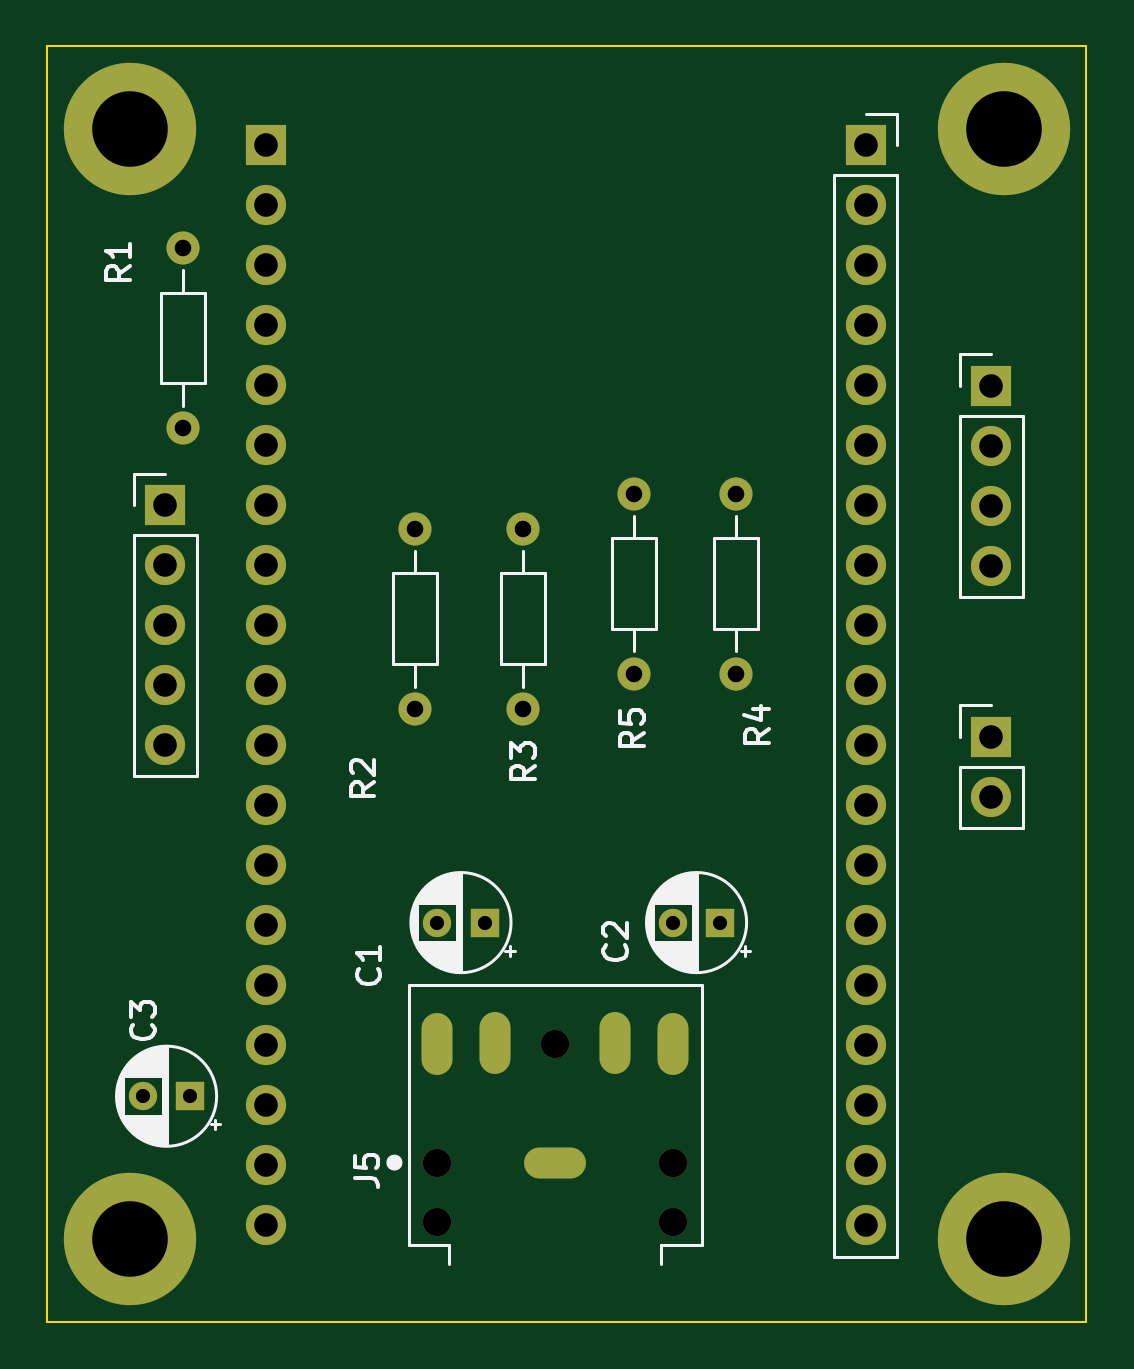
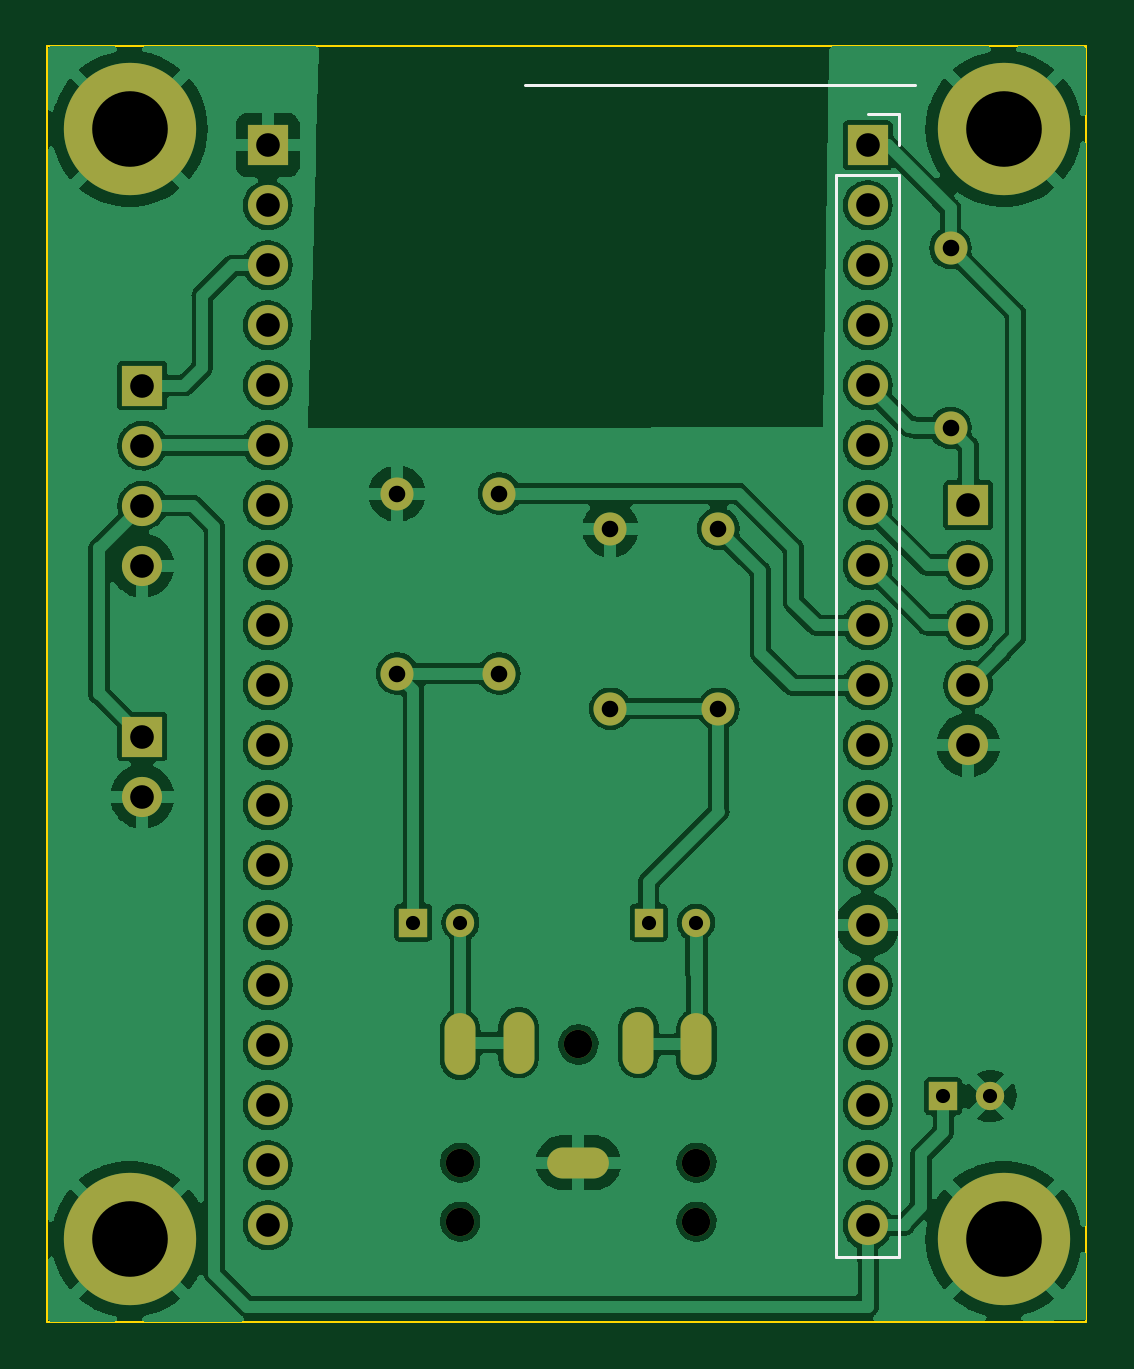
Circuit board: 11 layer files. Board 44.0 x 54.0 mm.
- bottom_copper: ESP32Webradio_5-B_Cu.gbr (201632 bytes)
- bottom_mask: ESP32Webradio_5-B_Mask.gbr (3130 bytes)
- paste: ESP32Webradio_5-B_Paste.gbr (462 bytes)
- bottom_silk: ESP32Webradio_5-B_Silkscreen.gbr (858 bytes)
- outline: ESP32Webradio_5-Edge_Cuts.gbr (692 bytes)
- top_copper: ESP32Webradio_5-F_Cu.gbr (5908 bytes)
- top_mask: ESP32Webradio_5-F_Mask.gbr (3130 bytes)
- paste: ESP32Webradio_5-F_Paste.gbr (462 bytes)
- top_silk: ESP32Webradio_5-F_Silkscreen.gbr (24438 bytes)
- drill: ESP32Webradio_5-NPTH.drl (416 bytes)
- drill: ESP32Webradio_5-PTH.drl (1884 bytes)

=== bottom_copper: ESP32Webradio_5-B_Cu.gbr (201632 bytes, source omitted) ===
=== bottom_mask: ESP32Webradio_5-B_Mask.gbr ===
%TF.GenerationSoftware,KiCad,Pcbnew,(6.0.5)*%
%TF.CreationDate,2022-06-24T16:31:51+02:00*%
%TF.ProjectId,ESP32Webradio_5,45535033-3257-4656-9272-6164696f5f35,rev?*%
%TF.SameCoordinates,Original*%
%TF.FileFunction,Soldermask,Bot*%
%TF.FilePolarity,Negative*%
%FSLAX46Y46*%
G04 Gerber Fmt 4.6, Leading zero omitted, Abs format (unit mm)*
G04 Created by KiCad (PCBNEW (6.0.5)) date 2022-06-24 16:31:51*
%MOMM*%
%LPD*%
G01*
G04 APERTURE LIST*
%ADD10C,5.600000*%
%ADD11R,1.700000X1.700000*%
%ADD12O,1.700000X1.700000*%
%ADD13C,1.400000*%
%ADD14O,1.400000X1.400000*%
%ADD15R,1.200000X1.200000*%
%ADD16C,1.200000*%
%ADD17O,2.616000X1.308000*%
%ADD18O,1.308000X2.616000*%
G04 APERTURE END LIST*
D10*
%TO.C,H3*%
X133500000Y-115000000D03*
%TD*%
%TO.C,H4*%
X133500000Y-68000000D03*
%TD*%
D11*
%TO.C,J1*%
X132969000Y-93726000D03*
D12*
X132969000Y-96266000D03*
%TD*%
D13*
%TO.C,R5*%
X117856000Y-83439000D03*
D14*
X117856000Y-91059000D03*
%TD*%
D13*
%TO.C,R2*%
X108578000Y-84930000D03*
D14*
X108578000Y-92550000D03*
%TD*%
D11*
%TO.C,U1*%
X102256006Y-68691506D03*
D12*
X102256006Y-71231506D03*
X102256006Y-73771506D03*
X102256006Y-76311506D03*
X102256006Y-78851506D03*
X102256006Y-81391506D03*
X102256006Y-83931506D03*
X102256006Y-86471506D03*
X102256006Y-89011506D03*
X102256006Y-91551506D03*
X102256006Y-94091506D03*
X102256006Y-96631506D03*
X102256006Y-99171506D03*
X102256006Y-101711506D03*
X102256006Y-104251506D03*
X102256006Y-106791506D03*
X102256006Y-109331506D03*
X102256006Y-111871506D03*
X102256006Y-114411506D03*
X127656006Y-114411506D03*
X127656006Y-111871506D03*
X127656006Y-109331506D03*
X127656006Y-106791506D03*
X127656006Y-104251506D03*
X127656006Y-101711506D03*
X127656006Y-99171506D03*
X127656006Y-96631506D03*
X127656006Y-94091506D03*
X127656006Y-91551506D03*
X127656006Y-89011506D03*
X127656006Y-86471506D03*
X127656006Y-83931506D03*
X127656006Y-81391506D03*
X127656006Y-78851506D03*
X127656006Y-76311506D03*
X127656006Y-73771506D03*
X127656006Y-71231506D03*
D11*
X127656006Y-68691506D03*
%TD*%
D13*
%TO.C,R3*%
X113150000Y-92550000D03*
D14*
X113150000Y-84930000D03*
%TD*%
D13*
%TO.C,R1*%
X98750000Y-73040000D03*
D14*
X98750000Y-80660000D03*
%TD*%
D10*
%TO.C,H1*%
X96500000Y-68000000D03*
%TD*%
D15*
%TO.C,C2*%
X121495600Y-101600000D03*
D16*
X119495600Y-101600000D03*
%TD*%
D10*
%TO.C,H2*%
X96500000Y-115000000D03*
%TD*%
D15*
%TO.C,C1*%
X111522600Y-101600000D03*
D16*
X109522600Y-101600000D03*
%TD*%
D11*
%TO.C,J3*%
X132969000Y-78867000D03*
D12*
X132969000Y-81407000D03*
X132969000Y-83947000D03*
X132969000Y-86487000D03*
%TD*%
D15*
%TO.C,C3*%
X99060000Y-108950000D03*
D16*
X97060000Y-108950000D03*
%TD*%
D13*
%TO.C,R4*%
X122174000Y-91059000D03*
D14*
X122174000Y-83439000D03*
%TD*%
D16*
%TO.C,J5*%
X109505500Y-111760000D03*
X119505500Y-114260000D03*
X119505500Y-111760000D03*
X114505500Y-106760000D03*
X109505500Y-114260000D03*
D17*
X114505500Y-111760000D03*
D18*
X117038395Y-106684611D03*
X119505500Y-106760000D03*
X111965500Y-106680000D03*
X109505500Y-106760000D03*
%TD*%
D11*
%TO.C,J2*%
X98000000Y-83925000D03*
D12*
X98000000Y-86465000D03*
X98000000Y-89005000D03*
X98000000Y-91545000D03*
X98000000Y-94085000D03*
%TD*%
M02*

=== paste: ESP32Webradio_5-B_Paste.gbr ===
%TF.GenerationSoftware,KiCad,Pcbnew,(6.0.5)*%
%TF.CreationDate,2022-06-24T16:31:50+02:00*%
%TF.ProjectId,ESP32Webradio_5,45535033-3257-4656-9272-6164696f5f35,rev?*%
%TF.SameCoordinates,Original*%
%TF.FileFunction,Paste,Bot*%
%TF.FilePolarity,Positive*%
%FSLAX46Y46*%
G04 Gerber Fmt 4.6, Leading zero omitted, Abs format (unit mm)*
G04 Created by KiCad (PCBNEW (6.0.5)) date 2022-06-24 16:31:50*
%MOMM*%
%LPD*%
G01*
G04 APERTURE LIST*
G04 APERTURE END LIST*
M02*

=== bottom_silk: ESP32Webradio_5-B_Silkscreen.gbr ===
%TF.GenerationSoftware,KiCad,Pcbnew,(6.0.5)*%
%TF.CreationDate,2022-06-24T16:31:51+02:00*%
%TF.ProjectId,ESP32Webradio_5,45535033-3257-4656-9272-6164696f5f35,rev?*%
%TF.SameCoordinates,Original*%
%TF.FileFunction,Legend,Bot*%
%TF.FilePolarity,Positive*%
%FSLAX46Y46*%
G04 Gerber Fmt 4.6, Leading zero omitted, Abs format (unit mm)*
G04 Created by KiCad (PCBNEW (6.0.5)) date 2022-06-24 16:31:51*
%MOMM*%
%LPD*%
G01*
G04 APERTURE LIST*
%ADD10C,0.120000*%
G04 APERTURE END LIST*
D10*
%TO.C,U1*%
X100926006Y-69961506D02*
X100926006Y-115741506D01*
X100926006Y-67361506D02*
X100926006Y-68691506D01*
X102256006Y-67361506D02*
X100926006Y-67361506D01*
X103586006Y-115741506D02*
X100926006Y-115741506D01*
X103586006Y-69961506D02*
X100926006Y-69961506D01*
X100246006Y-66151506D02*
X116756006Y-66151506D01*
X103586006Y-69961506D02*
X103586006Y-115741506D01*
%TD*%
M02*

=== outline: ESP32Webradio_5-Edge_Cuts.gbr ===
%TF.GenerationSoftware,KiCad,Pcbnew,(6.0.5)*%
%TF.CreationDate,2022-06-24T16:31:51+02:00*%
%TF.ProjectId,ESP32Webradio_5,45535033-3257-4656-9272-6164696f5f35,rev?*%
%TF.SameCoordinates,Original*%
%TF.FileFunction,Profile,NP*%
%FSLAX46Y46*%
G04 Gerber Fmt 4.6, Leading zero omitted, Abs format (unit mm)*
G04 Created by KiCad (PCBNEW (6.0.5)) date 2022-06-24 16:31:51*
%MOMM*%
%LPD*%
G01*
G04 APERTURE LIST*
%TA.AperFunction,Profile*%
%ADD10C,0.100000*%
%TD*%
G04 APERTURE END LIST*
D10*
X93000000Y-64500000D02*
X137000000Y-64500000D01*
X137000000Y-64500000D02*
X137000000Y-118500000D01*
X137000000Y-118500000D02*
X93000000Y-118500000D01*
X93000000Y-118500000D02*
X93000000Y-64500000D01*
M02*

=== top_copper: ESP32Webradio_5-F_Cu.gbr (5908 bytes, source omitted) ===
=== top_mask: ESP32Webradio_5-F_Mask.gbr ===
%TF.GenerationSoftware,KiCad,Pcbnew,(6.0.5)*%
%TF.CreationDate,2022-06-24T16:31:51+02:00*%
%TF.ProjectId,ESP32Webradio_5,45535033-3257-4656-9272-6164696f5f35,rev?*%
%TF.SameCoordinates,Original*%
%TF.FileFunction,Soldermask,Top*%
%TF.FilePolarity,Negative*%
%FSLAX46Y46*%
G04 Gerber Fmt 4.6, Leading zero omitted, Abs format (unit mm)*
G04 Created by KiCad (PCBNEW (6.0.5)) date 2022-06-24 16:31:51*
%MOMM*%
%LPD*%
G01*
G04 APERTURE LIST*
%ADD10C,5.600000*%
%ADD11R,1.700000X1.700000*%
%ADD12O,1.700000X1.700000*%
%ADD13C,1.400000*%
%ADD14O,1.400000X1.400000*%
%ADD15R,1.200000X1.200000*%
%ADD16C,1.200000*%
%ADD17O,2.616000X1.308000*%
%ADD18O,1.308000X2.616000*%
G04 APERTURE END LIST*
D10*
%TO.C,H3*%
X133500000Y-115000000D03*
%TD*%
%TO.C,H4*%
X133500000Y-68000000D03*
%TD*%
D11*
%TO.C,J1*%
X132969000Y-93726000D03*
D12*
X132969000Y-96266000D03*
%TD*%
D13*
%TO.C,R5*%
X117856000Y-83439000D03*
D14*
X117856000Y-91059000D03*
%TD*%
D13*
%TO.C,R2*%
X108578000Y-84930000D03*
D14*
X108578000Y-92550000D03*
%TD*%
D11*
%TO.C,U1*%
X102256006Y-68691506D03*
D12*
X102256006Y-71231506D03*
X102256006Y-73771506D03*
X102256006Y-76311506D03*
X102256006Y-78851506D03*
X102256006Y-81391506D03*
X102256006Y-83931506D03*
X102256006Y-86471506D03*
X102256006Y-89011506D03*
X102256006Y-91551506D03*
X102256006Y-94091506D03*
X102256006Y-96631506D03*
X102256006Y-99171506D03*
X102256006Y-101711506D03*
X102256006Y-104251506D03*
X102256006Y-106791506D03*
X102256006Y-109331506D03*
X102256006Y-111871506D03*
X102256006Y-114411506D03*
X127656006Y-114411506D03*
X127656006Y-111871506D03*
X127656006Y-109331506D03*
X127656006Y-106791506D03*
X127656006Y-104251506D03*
X127656006Y-101711506D03*
X127656006Y-99171506D03*
X127656006Y-96631506D03*
X127656006Y-94091506D03*
X127656006Y-91551506D03*
X127656006Y-89011506D03*
X127656006Y-86471506D03*
X127656006Y-83931506D03*
X127656006Y-81391506D03*
X127656006Y-78851506D03*
X127656006Y-76311506D03*
X127656006Y-73771506D03*
X127656006Y-71231506D03*
D11*
X127656006Y-68691506D03*
%TD*%
D13*
%TO.C,R3*%
X113150000Y-92550000D03*
D14*
X113150000Y-84930000D03*
%TD*%
D13*
%TO.C,R1*%
X98750000Y-73040000D03*
D14*
X98750000Y-80660000D03*
%TD*%
D10*
%TO.C,H1*%
X96500000Y-68000000D03*
%TD*%
D15*
%TO.C,C2*%
X121495600Y-101600000D03*
D16*
X119495600Y-101600000D03*
%TD*%
D10*
%TO.C,H2*%
X96500000Y-115000000D03*
%TD*%
D15*
%TO.C,C1*%
X111522600Y-101600000D03*
D16*
X109522600Y-101600000D03*
%TD*%
D11*
%TO.C,J3*%
X132969000Y-78867000D03*
D12*
X132969000Y-81407000D03*
X132969000Y-83947000D03*
X132969000Y-86487000D03*
%TD*%
D15*
%TO.C,C3*%
X99060000Y-108950000D03*
D16*
X97060000Y-108950000D03*
%TD*%
D13*
%TO.C,R4*%
X122174000Y-91059000D03*
D14*
X122174000Y-83439000D03*
%TD*%
D16*
%TO.C,J5*%
X109505500Y-111760000D03*
X119505500Y-114260000D03*
X119505500Y-111760000D03*
X114505500Y-106760000D03*
X109505500Y-114260000D03*
D17*
X114505500Y-111760000D03*
D18*
X117038395Y-106684611D03*
X119505500Y-106760000D03*
X111965500Y-106680000D03*
X109505500Y-106760000D03*
%TD*%
D11*
%TO.C,J2*%
X98000000Y-83925000D03*
D12*
X98000000Y-86465000D03*
X98000000Y-89005000D03*
X98000000Y-91545000D03*
X98000000Y-94085000D03*
%TD*%
M02*

=== paste: ESP32Webradio_5-F_Paste.gbr ===
%TF.GenerationSoftware,KiCad,Pcbnew,(6.0.5)*%
%TF.CreationDate,2022-06-24T16:31:50+02:00*%
%TF.ProjectId,ESP32Webradio_5,45535033-3257-4656-9272-6164696f5f35,rev?*%
%TF.SameCoordinates,Original*%
%TF.FileFunction,Paste,Top*%
%TF.FilePolarity,Positive*%
%FSLAX46Y46*%
G04 Gerber Fmt 4.6, Leading zero omitted, Abs format (unit mm)*
G04 Created by KiCad (PCBNEW (6.0.5)) date 2022-06-24 16:31:50*
%MOMM*%
%LPD*%
G01*
G04 APERTURE LIST*
G04 APERTURE END LIST*
M02*

=== top_silk: ESP32Webradio_5-F_Silkscreen.gbr (24438 bytes, source omitted) ===
=== drill: ESP32Webradio_5-NPTH.drl ===
M48
; DRILL file {KiCad (6.0.5)} date Fri 24 Jun 2022 16:36:35 CEST
; FORMAT={-:-/ absolute / inch / decimal}
; #@! TF.CreationDate,2022-06-24T16:36:35+02:00
; #@! TF.GenerationSoftware,Kicad,Pcbnew,(6.0.5)
; #@! TF.FileFunction,NonPlated,1,2,NPTH
FMAT,2
INCH
; #@! TA.AperFunction,NonPlated,NPTH,ComponentDrill
T1C0.0472
%
G90
G05
T1
X4.3112Y-4.4
X4.3112Y-4.4984
X4.5081Y-4.2031
X4.7049Y-4.4
X4.7049Y-4.4984
T0
M30

=== drill: ESP32Webradio_5-PTH.drl ===
M48
; DRILL file {KiCad (6.0.5)} date Fri 24 Jun 2022 16:36:35 CEST
; FORMAT={-:-/ absolute / inch / decimal}
; #@! TF.CreationDate,2022-06-24T16:36:35+02:00
; #@! TF.GenerationSoftware,Kicad,Pcbnew,(6.0.5)
; #@! TF.FileFunction,Plated,1,2,PTH
FMAT,2
INCH
; #@! TA.AperFunction,Plated,PTH,ComponentDrill
T1C0.0236
; #@! TA.AperFunction,Plated,PTH,ComponentDrill
T2C0.0276
; #@! TA.AperFunction,Plated,PTH,ComponentDrill
T3C0.0315
; #@! TA.AperFunction,Plated,PTH,ComponentDrill
T4C0.0394
; #@! TA.AperFunction,Plated,PTH,ComponentDrill
T5C0.1260
%
G90
G05
T1
X3.8213Y-4.2894
X3.9Y-4.2894
X4.3119Y-4.0
X4.3907Y-4.0
X4.7046Y-4.0
X4.7833Y-4.0
T2
X3.8878Y-2.8756
X3.8878Y-3.1756
X4.2747Y-3.3437
X4.2747Y-3.6437
X4.4547Y-3.3437
X4.4547Y-3.6437
X4.64Y-3.285
X4.64Y-3.585
X4.81Y-3.285
X4.81Y-3.585
T4
X3.8583Y-3.3041
X3.8583Y-3.4041
X3.8583Y-3.5041
X3.8583Y-3.6041
X3.8583Y-3.7041
X4.0258Y-2.7044
X4.0258Y-2.8044
X4.0258Y-2.9044
X4.0258Y-3.0044
X4.0258Y-3.1044
X4.0258Y-3.2044
X4.0258Y-3.3044
X4.0258Y-3.4044
X4.0258Y-3.5044
X4.0258Y-3.6044
X4.0258Y-3.7044
X4.0258Y-3.8044
X4.0258Y-3.9044
X4.0258Y-4.0044
X4.0258Y-4.1044
X4.0258Y-4.2044
X4.0258Y-4.3044
X4.0258Y-4.4044
X4.0258Y-4.5044
X5.0258Y-2.7044
X5.0258Y-2.8044
X5.0258Y-2.9044
X5.0258Y-3.0044
X5.0258Y-3.1044
X5.0258Y-3.2044
X5.0258Y-3.3044
X5.0258Y-3.4044
X5.0258Y-3.5044
X5.0258Y-3.6044
X5.0258Y-3.7044
X5.0258Y-3.8044
X5.0258Y-3.9044
X5.0258Y-4.0044
X5.0258Y-4.1044
X5.0258Y-4.2044
X5.0258Y-4.3044
X5.0258Y-4.4044
X5.0258Y-4.5044
X5.235Y-3.105
X5.235Y-3.205
X5.235Y-3.305
X5.235Y-3.405
X5.235Y-3.69
X5.235Y-3.79
T5
X3.7992Y-2.6772
X3.7992Y-4.5276
X5.2559Y-2.6772
X5.2559Y-4.5276
T3
G00X4.3112Y-4.2169
M15
G01X4.3112Y-4.1894
M16
G05
G00X4.4081Y-4.2138
M15
G01X4.4081Y-4.1862
M16
G05
G00X4.4943Y-4.4
M15
G01X4.5219Y-4.4
M16
G05
G00X4.6078Y-4.214
M15
G01X4.6078Y-4.1864
M16
G05
G00X4.7049Y-4.2169
M15
G01X4.7049Y-4.1894
M16
G05
T0
M30
